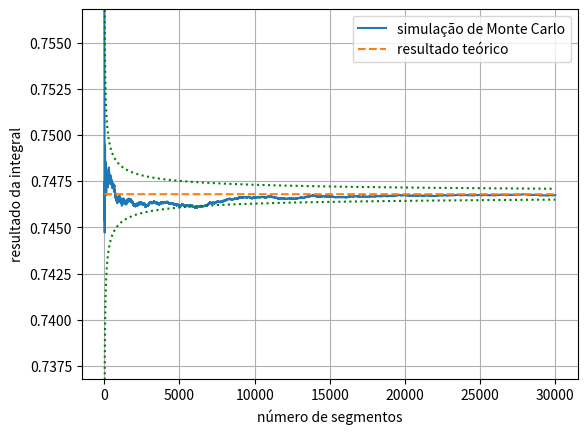

Reproduce this figure in Python.
import numpy as np
import matplotlib.pyplot as plt
from scipy.special import erfcinv

### Funções
def invQ(x):
    # Função Q inversa
    return np.sqrt(2)*erfcinv(2*x)

### Variáveis da simulação
n = 1*10**2      # número de realizações por segmento
M = 3*10**4      # número de segmentos

### Simulação de Monte Carlo

# Realizações da distr. aleatória
realizacoes = 1*np.random.rand(M*n)
realizacoes = np.reshape(realizacoes, [M,n])

# Cálculo da integral pela coleta de amostras aleatórias
I_n = np.zeros(M)
for i in range(M):
    I_n[i] = np.sum(np.exp(-realizacoes[i]**2))/n


# Cálculo da média acumulativa
I = np.zeros(M)
for i in range(M):
    I[i] = np.sum(I_n[:i+1])/(i+1)

# Intervalo de confiança e resultado da integral
conf = 0.8
result = 0.7468

### Configurações do plot

plt.plot(I, label = 'simulação de Monte Carlo')
plt.plot(result*np.ones(M), '--', label = 'resultado teórico')
plt.plot(result + invQ(conf/2)*0.201/np.sqrt(np.arange(1, M+1)), 'g:')
plt.plot(result - invQ(conf/2)*0.201/np.sqrt(np.arange(1, M+1)), 'g:')

plt.ylim(result - 0.01, result + 0.01)

plt.ylabel('resultado da integral')
plt.xlabel('número de segmentos')

plt.grid()
plt.legend()

plt.show()
